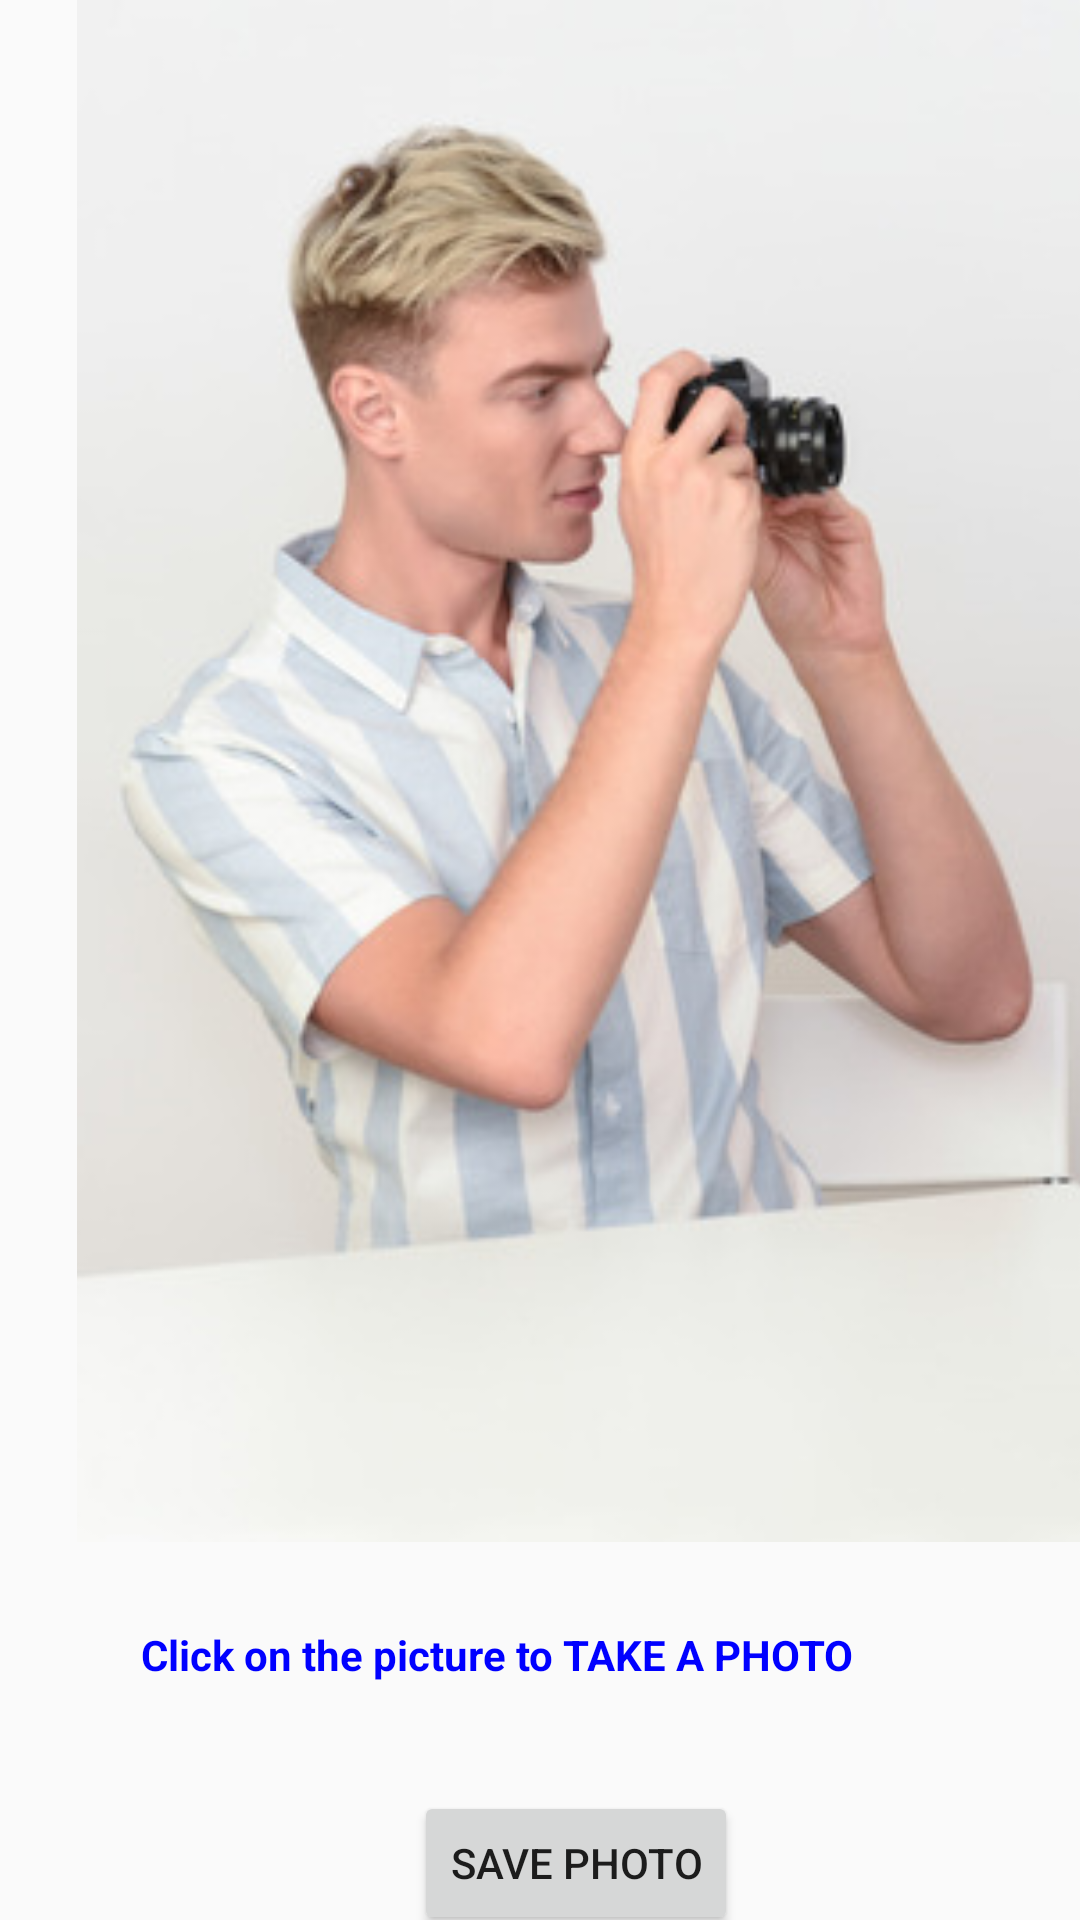

Layout XML and referenced resources for this Android screen:
<!-- AndroidManifest.xml: application theme Theme.Projectstart -->
<!-- res/layout/activity_take_picture.xml -->
<?xml version="1.0" encoding="utf-8"?>
<androidx.constraintlayout.widget.ConstraintLayout xmlns:android="http://schemas.android.com/apk/res/android"
    xmlns:app="http://schemas.android.com/apk/res-auto"
    xmlns:tools="http://schemas.android.com/tools"
    android:layout_width="match_parent"
    android:layout_height="match_parent"
    tools:context=".TakeAPictureAndShowOnList.TakePictureActivity">

    <ImageView
        android:id="@+id/take_picture_View"
        android:layout_width="395dp"
        android:layout_height="514dp"
        android:foregroundGravity="center"
        android:onClick="imgClickHandler"
        app:layout_constraintTop_toTopOf="parent"
        app:srcCompat="@drawable/and_now_give_me_a_smile"
        tools:layout_editor_absoluteX="0dp"
        tools:srcCompat="@drawable/and_now_give_me_a_smile" />

    <TextView
        android:id="@+id/textViewUseName"
        android:layout_width="284dp"
        android:layout_height="41dp"
        android:layout_marginTop="28dp"
        android:text="Click on the picture to TAKE A PHOTO"
        android:textColor="#0000FF"
        android:textStyle="bold"
        app:layout_constraintEnd_toEndOf="@+id/take_picture_View"
        app:layout_constraintHorizontal_bias="0.423"
        app:layout_constraintStart_toStartOf="@+id/take_picture_View"
        app:layout_constraintTop_toBottomOf="@+id/take_picture_View" />

    <Button
        android:id="@+id/button_save"
        android:layout_width="wrap_content"
        android:layout_height="wrap_content"
        android:layout_marginTop="60dp"
        android:onClick="buttonSaveWithImageListener"
        android:text="Save Photo"
        app:layout_constraintBottom_toBottomOf="parent"
        app:layout_constraintEnd_toEndOf="@+id/textViewUseName"
        app:layout_constraintHorizontal_bias="0.518"
        app:layout_constraintStart_toStartOf="@+id/textViewUseName"
        app:layout_constraintTop_toTopOf="@+id/textViewUseName" />


</androidx.constraintlayout.widget.ConstraintLayout>
<!-- resources referenced by this layout -->
<resources>
  <!-- drawable and_now_give_me_a_smile: png bitmap (drawable, 152246 bytes) -->
  <style name="Theme.Projectstart" parent="Theme.AppCompat.Light.DarkActionBar">
          
          <item name="colorPrimary">@color/purple_500</item>
          <item name="colorPrimaryDark">@color/purple_700</item>
          <item name="colorAccent">@color/teal_200</item>
          
      </style>
  <!-- not gathered from this repository: default colours our renderer supplied (Android Studio template values) -->
  <color name="purple_500">#FF6200EE</color>
  <color name="purple_700">#FF3700B3</color>
  <color name="teal_200">#FF03DAC5</color>
</resources>
